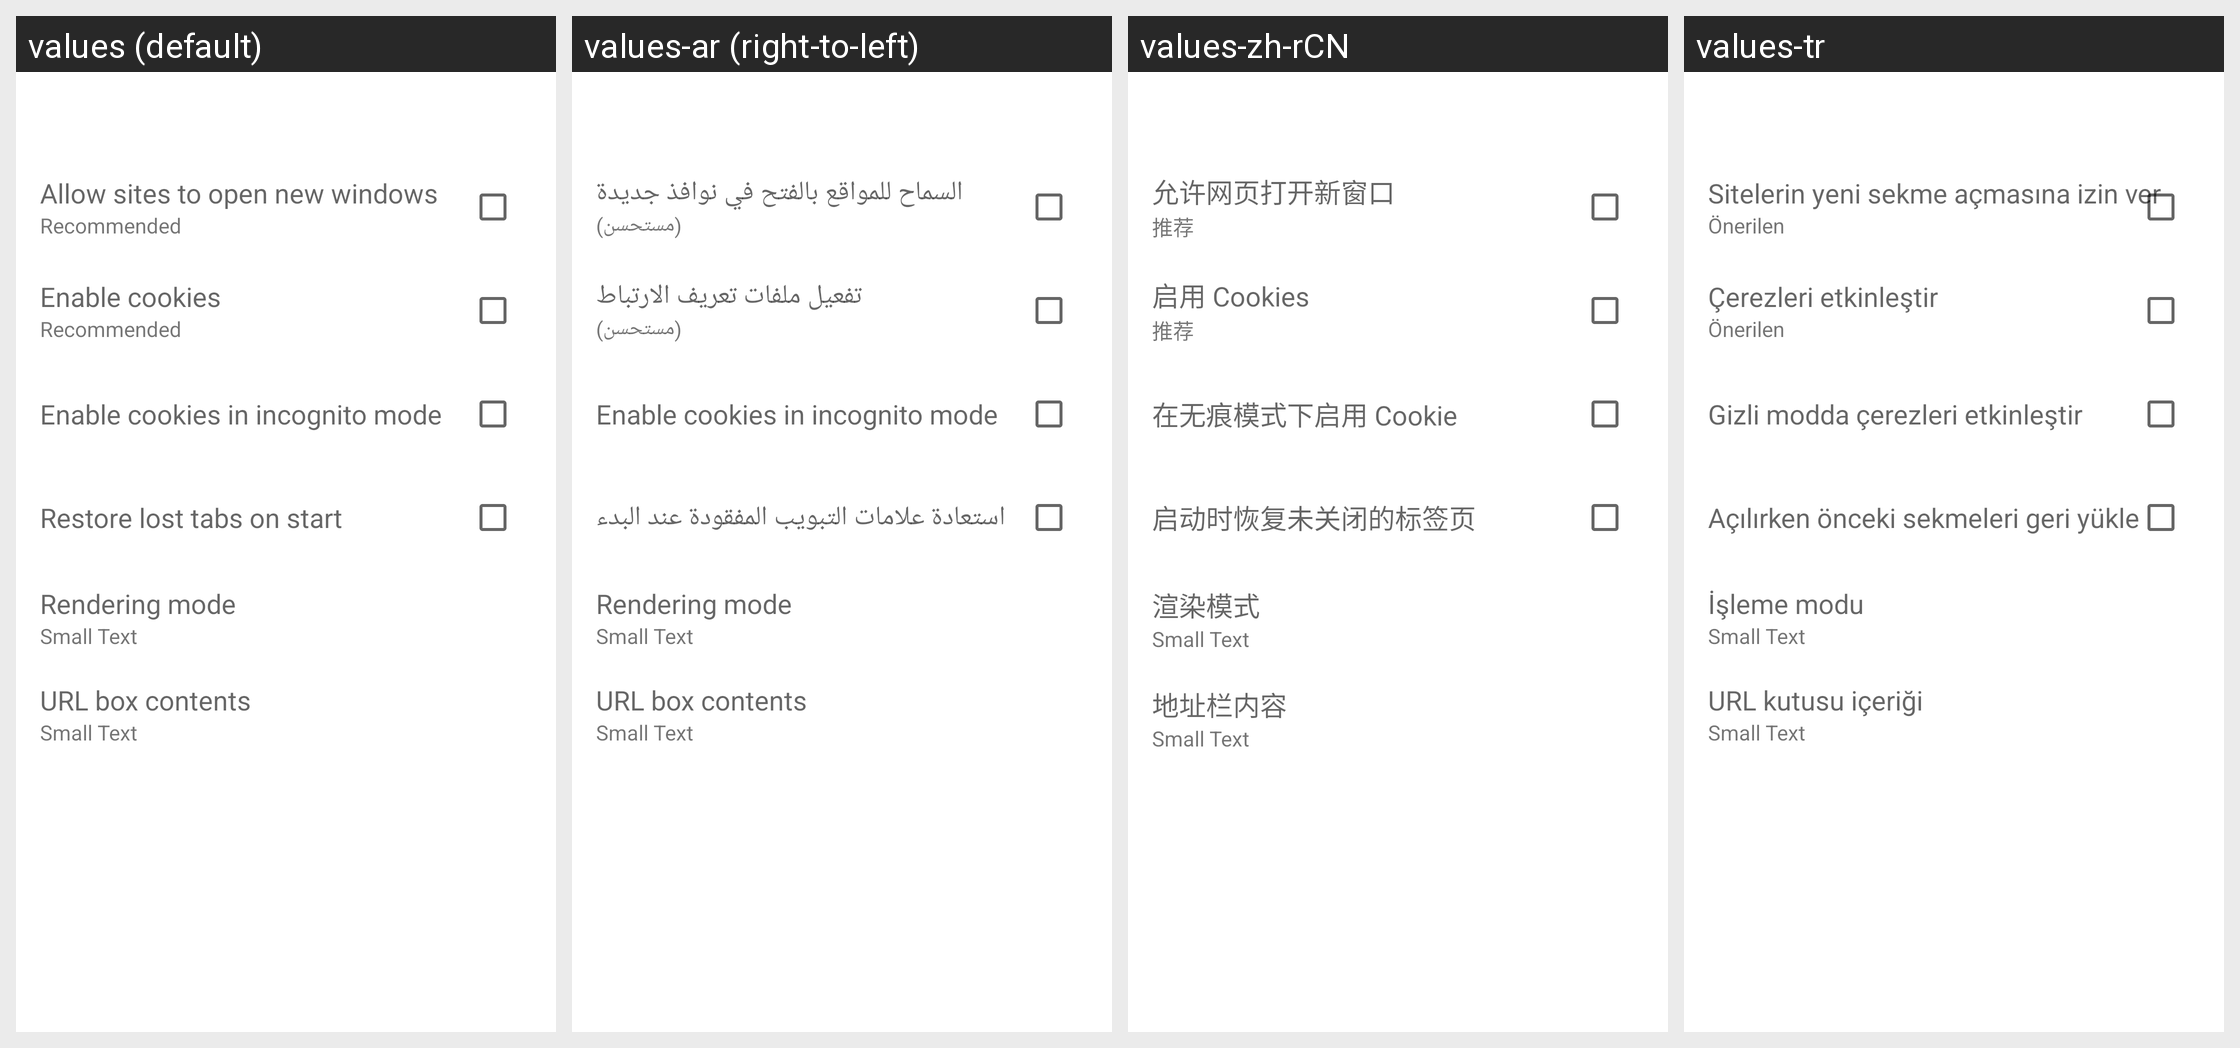

This grid shows one Android layout under several languages. Give, for every string resource on the screen, its name, the default text and each shown locale's text.
Android screen res/layout/advanced_settings.xml rendered under 4 locales, left to right: values (default), values-ar (right-to-left), values-zh-rCN, values-tr. Device: Nexus 5 (rendered at 1080×1920; each locale shown at half size, 540×960, under a caption strip naming it); theme Theme.MaterialComponents.DayNight.NoActionBar.
Other locales in the repository, not shown: values-br, values-de, values-el, values-es, values-fr, values-gr, values-hu, values-it, values-iw, values-ja, values-ko, values-lt, values-nl, values-pl, values-pt, values-pt-rBR, values-ru, values-sr, values-zh-rTW.
Strings drawn on this screen, with the default value and each locale's value (text and hints the layout hard-codes, and strings that could not be matched under every locale, appear in the picture but are not listed):

window
  values: Allow sites to open new windows
  values-ar: السماح للمواقع بالفتح في نوافذ جديدة
  values-zh-rCN: 允许网页打开新窗口
  values-tr: Sitelerin yeni sekme açmasına izin ver

recommended
  values: Recommended
  values-ar: (مستحسن)
  values-zh-rCN: 推荐
  values-tr: Önerilen

cookies
  values: Enable cookies
  values-ar: تفعيل ملفات تعريف الارتباط
  values-zh-rCN: 启用 Cookies
  values-tr: Çerezleri etkinleştir

incognito_cookies
  values: Enable cookies in incognito mode
  values-ar: Enable cookies in incognito mode  [not translated; the default value is used]
  values-zh-rCN: 在无痕模式下启用 Cookie
  values-tr: Gizli modda çerezleri etkinleştir

restore
  values: Restore lost tabs on start
  values-ar: استعادة علامات التبويب المفقودة عند البدء
  values-zh-rCN: 启动时恢复未关闭的标签页
  values-tr: Açılırken önceki sekmeleri geri yükle

rendering_mode
  values: Rendering mode
  values-ar: Rendering mode  [not translated; the default value is used]
  values-zh-rCN: 渲染模式
  values-tr: İşleme modu

url_contents
  values: URL box contents
  values-ar: URL box contents  [not translated; the default value is used]
  values-zh-rCN: 地址栏内容
  values-tr: URL kutusu içeriği
